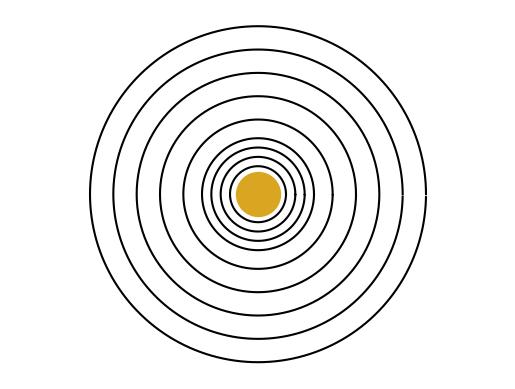

Write the Python code that produced this figure.
import matplotlib.animation as animation
import matplotlib as mpl
import matplotlib.pyplot as plt
import numpy as np
import math


def plot_circle(r):

    x = []
    y = []

    for i in range(360):
        x.append(r*math.cos(math.radians(i)))
        y.append(r*math.sin(math.radians(i)))

    plt.plot(x, y, color='k')
    return

def setup_solar_sys():

    mpl.rcParams['savefig.dpi'] = 500
    fig = plt.figure()

    #plot sun
    plt.scatter([0], [0], marker='o', color='goldenrod', s=1000)
  

    #Plot planet orbits
    plot_circle(3)#merc
    plot_circle(4)#ven
    plot_circle(5)#earth
    plot_circle(6)#mars
    plot_circle(8)#Jup
    plot_circle(10.5)#sat
    plot_circle(13)#ur
    plot_circle(15.5)#nep
    plot_circle(18)#plu



    plt.axis('equal')
    plt.axis('off')


    return

setup_solar_sys()


'''
pow_plots = []

powers = np.linspace(1, 2, 50)

for power in powers:
    pow_plot = plt.scatter( np.linspace(0, 1, 50), [i**power for i in np.linspace(0, 1, 50)])
    pow_plots.append([pow_plot])
    
anim=animation.ArtistAnimation(fig, pow_plots, interval=100,blit=True)
anim.save('vid1.mp4', writer=animation.writers['ffmpeg'](fps=15))
plt.show()


a = np.zeros(shape=(10,10))
fig = plt.figure()
ims = []

for i in range(10):
    for j in range(10):

        a[i][j] = 1
        im = plt.imshow(a)
        ims.append([im])
        
anim=animation.ArtistAnimation(fig, ims, interval=100,blit=True)
anim.save('vid2.mp4', writer=animation.writers['ffmpeg'](fps=15))
'''
plt.show()

